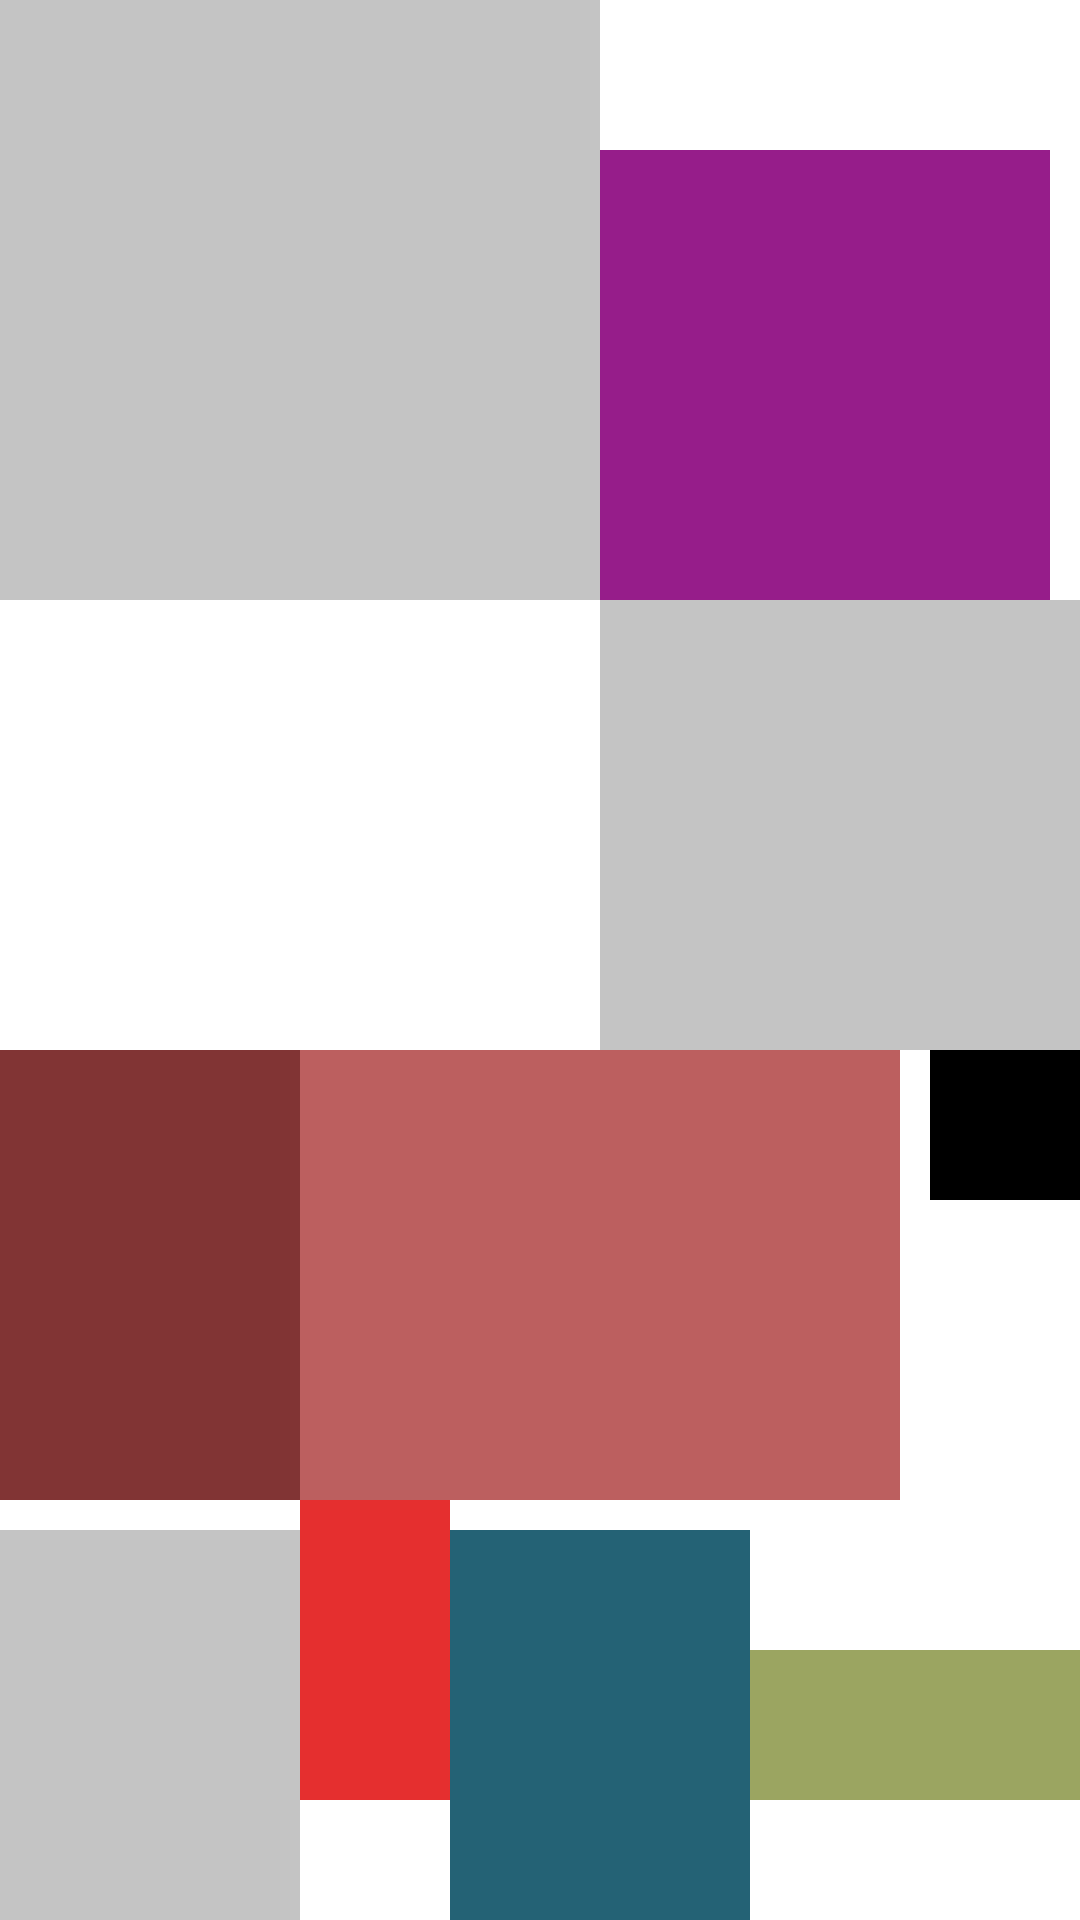

Write the Android layout XML for this screen, with the resource values it uses.
<!-- AndroidManifest.xml: application theme Theme.LayoutLessison2 -->
<!-- res/layout/layout_first.xml -->
<?xml version="1.0" encoding="utf-8"?>
<androidx.constraintlayout.widget.ConstraintLayout xmlns:android="http://schemas.android.com/apk/res/android"
    xmlns:app="http://schemas.android.com/apk/res-auto"
    android:layout_width="match_parent"
    android:layout_height="match_parent"
    >

    <View
        android:id="@+id/view_1"
        android:layout_width="200dp"
        android:layout_height="200dp"
        android:background="#C4C4C4"
        app:layout_constraintLeft_toLeftOf="parent"
        app:layout_constraintTop_toTopOf="parent"></View>

    <View
        android:id="@+id/view_2"
        android:layout_width="150dp"
        android:layout_height="150dp"
        android:background="#961D8A"
        app:layout_constraintBottom_toBottomOf="@id/view_1"
        app:layout_constraintLeft_toRightOf="@id/view_1"></View>

    <View
        android:id="@+id/view_3"
        android:layout_width="0dp"
        android:layout_height="150dp"
        android:background="#C4C4C4"
        app:layout_constraintLeft_toRightOf="@id/view_1"
        app:layout_constraintTop_toBottomOf="@id/view_2"></View>

    <View
        android:id="@+id/view_4"
        android:layout_width="100dp"
        android:layout_height="150dp"
        android:background="#813434"
        app:layout_constraintLeft_toLeftOf="parent@id/view_2"
        app:layout_constraintTop_toBottomOf="@id/view_3"></View>

    <View
        android:id="@+id/view_5"
        android:layout_width="200dp"
        android:layout_height="150dp"
        android:background="#BC5F5F"
        app:layout_constraintLeft_toRightOf="@id/view_4"
        app:layout_constraintTop_toBottomOf="@id/view_3"></View>

    <View
        android:id="@+id/view_6"
        android:layout_width="50dp"
        android:layout_height="50dp"
        android:background="@color/black"
        app:layout_constraintRight_toRightOf="parent"
        app:layout_constraintTop_toBottomOf="@id/view_3"></View>

    <View
        android:id="@+id/view_7"
        android:layout_width="50dp"
        android:layout_height="100dp"
        android:background="#E52F2F"
        app:layout_constraintStart_toStartOf="@id/view_5"
        app:layout_constraintTop_toBottomOf="@id/view_5"></View>

    <View
        android:id="@+id/view_8"
        android:layout_width="0dp"
        android:layout_height="50dp"
        android:background="#9BA561"
        app:layout_constraintBottom_toBottomOf="@id/view_7"
        app:layout_constraintStart_toEndOf="@id/view_7"></View>

    <View
        android:id="@+id/view_9"
        android:layout_width="100dp"
        android:layout_height="130dp"
        android:background="#C4C4C4"
        app:layout_constraintBottom_toBottomOf="parent"
        app:layout_constraintLeft_toLeftOf="parent"

        ></View>

    <View
        android:id="@+id/view_10"
        android:layout_width="100dp"
        android:layout_height="130dp"
        android:background="#246275"
        app:layout_constraintBottom_toBottomOf="parent"
        app:layout_constraintStart_toEndOf="@id/view_7"></View>
</androidx.constraintlayout.widget.ConstraintLayout>
<!-- resources referenced by this layout -->
<resources>
  <style name="Theme.LayoutLessison2" parent="Theme.MaterialComponents.DayNight.DarkActionBar">
          
          <item name="colorPrimary">@color/purple_500</item>
          <item name="colorPrimaryVariant">@color/purple_700</item>
          <item name="colorOnPrimary">@color/white</item>
          
          <item name="colorSecondary">@color/teal_200</item>
          <item name="colorSecondaryVariant">@color/teal_700</item>
          <item name="colorOnSecondary">@color/black</item>
          
          <item name="android:statusBarColor" tools:targetApi="l">?attr/colorPrimaryVariant</item>
          
      </style>
  <!-- not gathered from this repository: default colours our renderer supplied (Android Studio template values) -->
  <color name="purple_500">#FF6200EE</color>
  <color name="purple_700">#FF3700B3</color>
  <color name="teal_200">#FF03DAC5</color>
  <color name="teal_700">#FF018786</color>
  <color name="black">#FF000000</color>
  <color name="white">#FFFFFFFF</color>
</resources>
